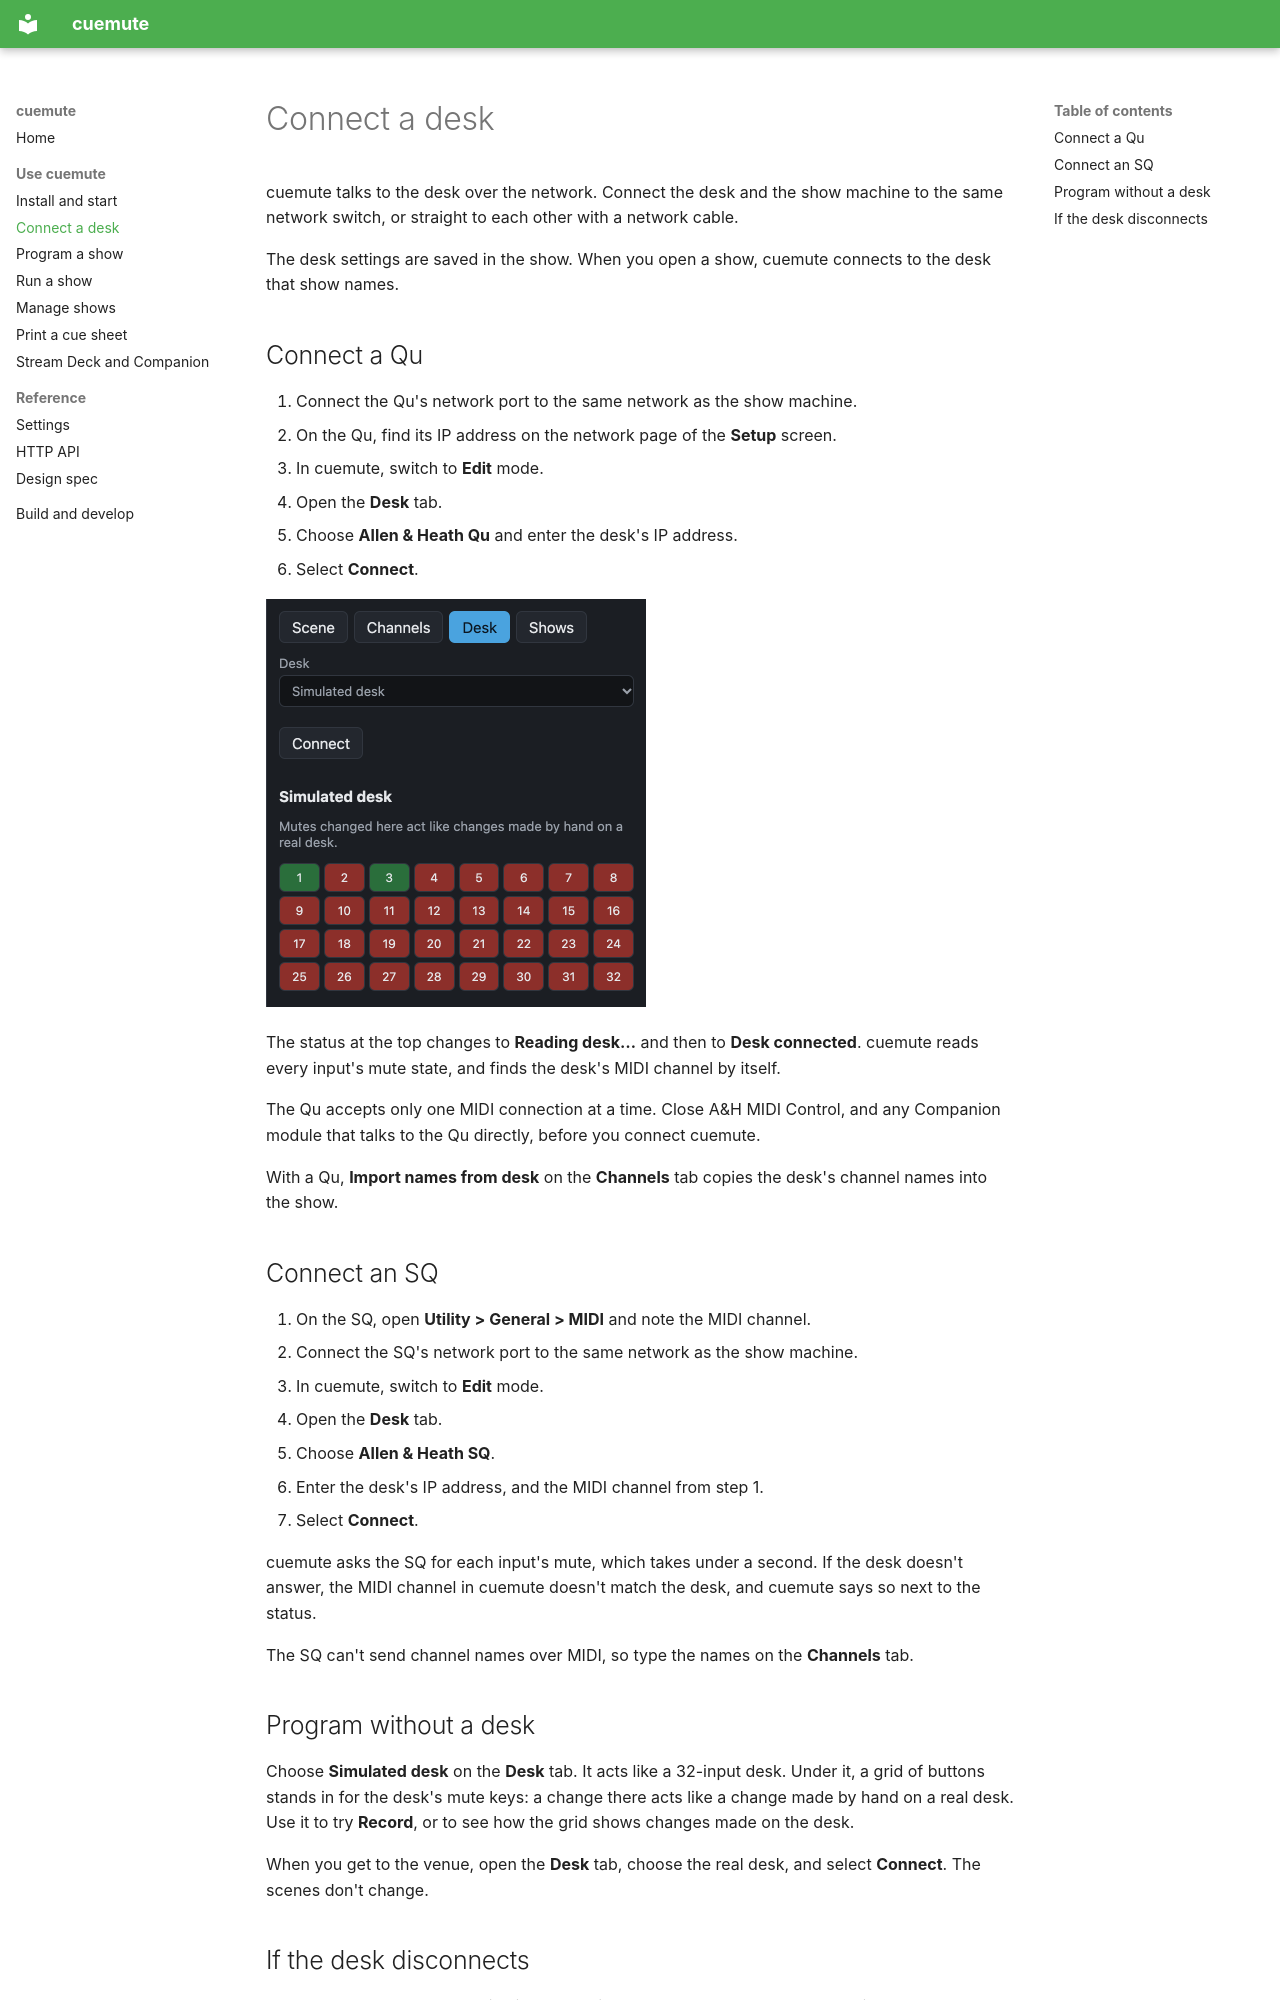

repository: dowd/cuemute · page: connect/index.html · generator: mkdocs

# Connect a desk

cuemute talks to the desk over the network. Connect the desk and the show machine to the same network switch, or straight to each other with a network cable.

The desk settings are saved in the show. When you open a show, cuemute connects to the desk that show names.

## Connect a Qu

1. Connect the Qu's network port to the same network as the show machine.
2. On the Qu, find its IP address on the network page of the **Setup** screen.
3. In cuemute, switch to **Edit** mode.
4. Open the **Desk** tab.
5. Choose **Allen & Heath Qu** and enter the desk's IP address.
6. Select **Connect**.

![The Desk tab](images/desk-tab.png){ width="380" }

The status at the top changes to **Reading desk…** and then to **Desk connected**. cuemute reads every input's mute state, and finds the desk's MIDI channel by itself.

The Qu accepts only one MIDI connection at a time. Close A&H MIDI Control, and any Companion module that talks to the Qu directly, before you connect cuemute.

With a Qu, **Import names from desk** on the **Channels** tab copies the desk's channel names into the show.

## Connect an SQ

1. On the SQ, open **Utility > General > MIDI** and note the MIDI channel.
2. Connect the SQ's network port to the same network as the show machine.
3. In cuemute, switch to **Edit** mode.
4. Open the **Desk** tab.
5. Choose **Allen & Heath SQ**.
6. Enter the desk's IP address, and the MIDI channel from step 1.
7. Select **Connect**.

cuemute asks the SQ for each input's mute, which takes under a second. If the desk doesn't answer, the MIDI channel in cuemute doesn't match the desk, and cuemute says so next to the status.

The SQ can't send channel names over MIDI, so type the names on the **Channels** tab.

## Program without a desk

Choose **Simulated desk** on the **Desk** tab. It acts like a 32-input desk. Under it, a grid of buttons stands in for the desk's mute keys: a change there acts like a change made by hand on a real desk. Use it to try **Record**, or to see how the grid shows changes made on the desk.

When you get to the venue, open the **Desk** tab, choose the real desk, and select **Connect**. The scenes don't change.
